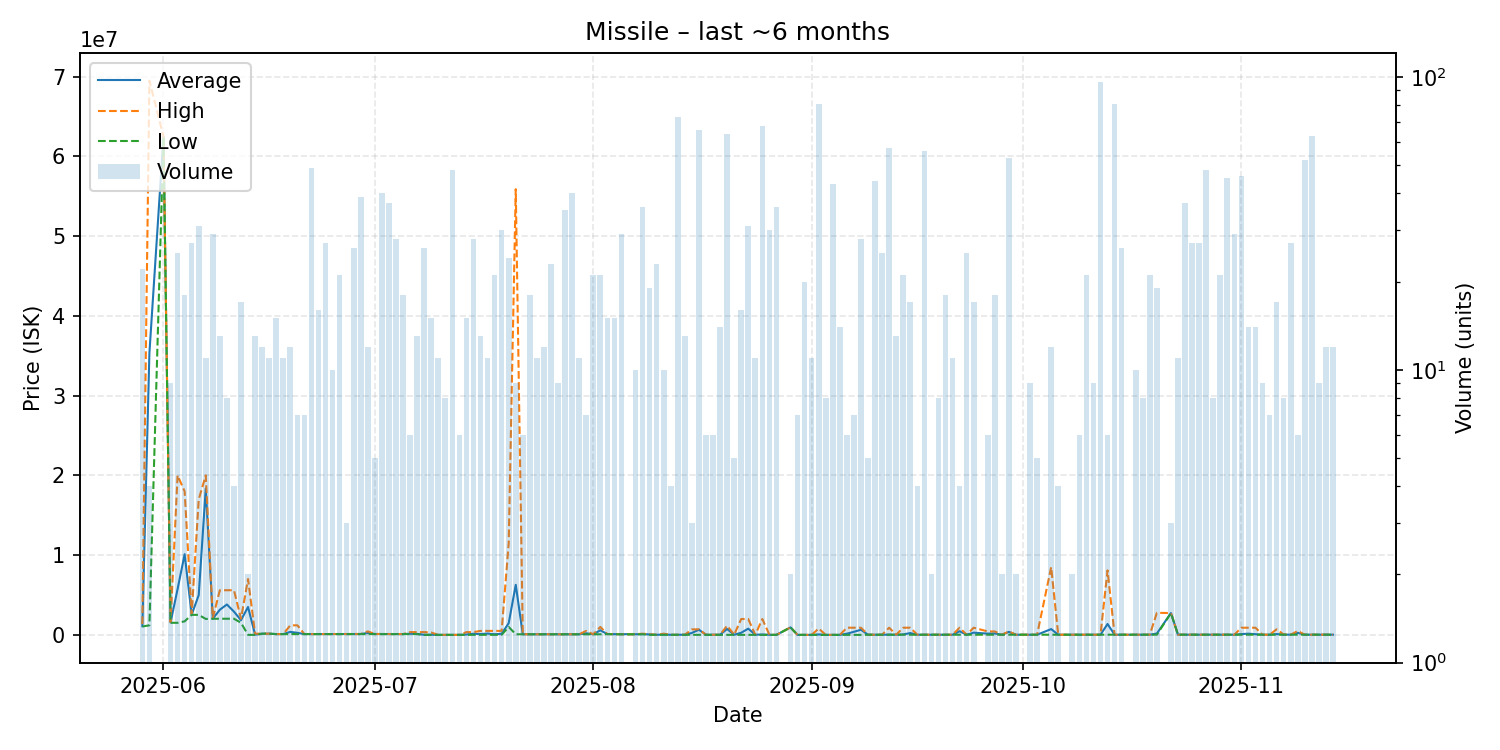

The table this chart was drawn from, first rows:
date, average, highest, lowest, order_count, volume
2025-05-29, 1093500, 1360000, 1051000, 5, 22
2025-05-30, 35350000, 69500000, 1200000, 3, 4
2025-06-01, 62500000, 62500000, 62500000, 1, 1
2025-06-02, 1552778, 1600000, 1515000, 2, 9
2025-06-03, 5739600, 20000000, 1514500, 9, 25
2025-06-04, 10116889, 18000000, 1700000, 7, 18
2025-06-05, 2533556, 2600000, 2510000, 6, 27
2025-06-06, 4995484, 17000000, 2511000, 10, 31
2025-06-07, 18363636, 20000000, 2000000, 3, 11
2025-06-08, 2030276, 2124000, 2022000, 9, 29
2025-06-09, 3156154, 5600000, 2023000, 4, 13
2025-06-10, 3812625, 5600000, 2025000, 3, 8
2025-06-11, 2919750, 5600000, 2026000, 3, 4
2025-06-12, 1846588, 2027000, 1516000, 5, 17
2025-06-13, 3500500, 7000000, 1000, 2, 2
2025-06-14, 23923, 150000, 1000, 3, 13
2025-06-15, 150000, 150000, 150000, 3, 12
2025-06-16, 150045, 150100, 150000, 3, 11
2025-06-17, 101100, 101100, 101100, 3, 15
2025-06-18, 101200, 101200, 101200, 3, 11
2025-06-19, 376125, 1200000, 101500, 3, 12
2025-06-20, 258571, 1200000, 101500, 3, 7
2025-06-21, 102000, 102000, 102000, 2, 7
2025-06-22, 102071, 102100, 102000, 6, 49
2025-06-23, 102019, 102100, 102000, 7, 16
2025-06-24, 102000, 102000, 102000, 6, 27
2025-06-25, 102000, 102000, 102000, 2, 10
2025-06-26, 102000, 102000, 102000, 3, 21
2025-06-27, 102000, 102000, 102000, 1, 3
2025-06-28, 101773, 101800, 101700, 5, 26
2025-06-29, 109510, 111500, 101800, 9, 39
2025-06-30, 244792, 437500, 111500, 5, 12
2025-07-01, 111500, 111500, 111500, 2, 5
2025-07-02, 111500, 111500, 111500, 6, 40
2025-07-03, 104808, 111100, 101700, 9, 37
2025-07-04, 102000, 102000, 102000, 5, 28
2025-07-05, 101967, 102000, 101700, 4, 18
2025-07-06, 142917, 349000, 101700, 3, 6
2025-07-07, 120723, 349000, 101700, 4, 13
2025-07-08, 14538, 348800, 1200, 3, 26
2025-07-09, 21120, 300000, 1200, 4, 15
2025-07-10, 1200, 1200, 1200, 3, 11
2025-07-11, 1200, 1200, 1200, 2, 8
2025-07-12, 1163, 1200, 1000, 9, 48
2025-07-13, 1001, 1001, 1001, 2, 6
2025-07-14, 47339, 348500, 1006, 5, 15
2025-07-15, 141458, 349000, 1007, 4, 28
2025-07-16, 104607, 499900, 1009, 4, 13
2025-07-17, 166731, 500000, 1010, 4, 11
2025-07-18, 80007, 500000, 10010, 4, 21
2025-07-19, 141224, 500000, 10030, 3, 30
2025-07-20, 1469500, 11500000, 998000, 5, 24
2025-07-21, 6279111, 55900000, 76500, 3, 9
2025-07-22, 76630, 76630, 76630, 1, 6
2025-07-23, 76648, 76650, 76630, 4, 18
2025-07-24, 80000, 80000, 80000, 2, 11
2025-07-25, 80000, 80000, 80000, 4, 12
2025-07-26, 79562, 80000, 76640, 4, 23
2025-07-27, 76640, 76640, 76640, 2, 9
2025-07-28, 76640, 76640, 76640, 5, 35
... 102 more rows
